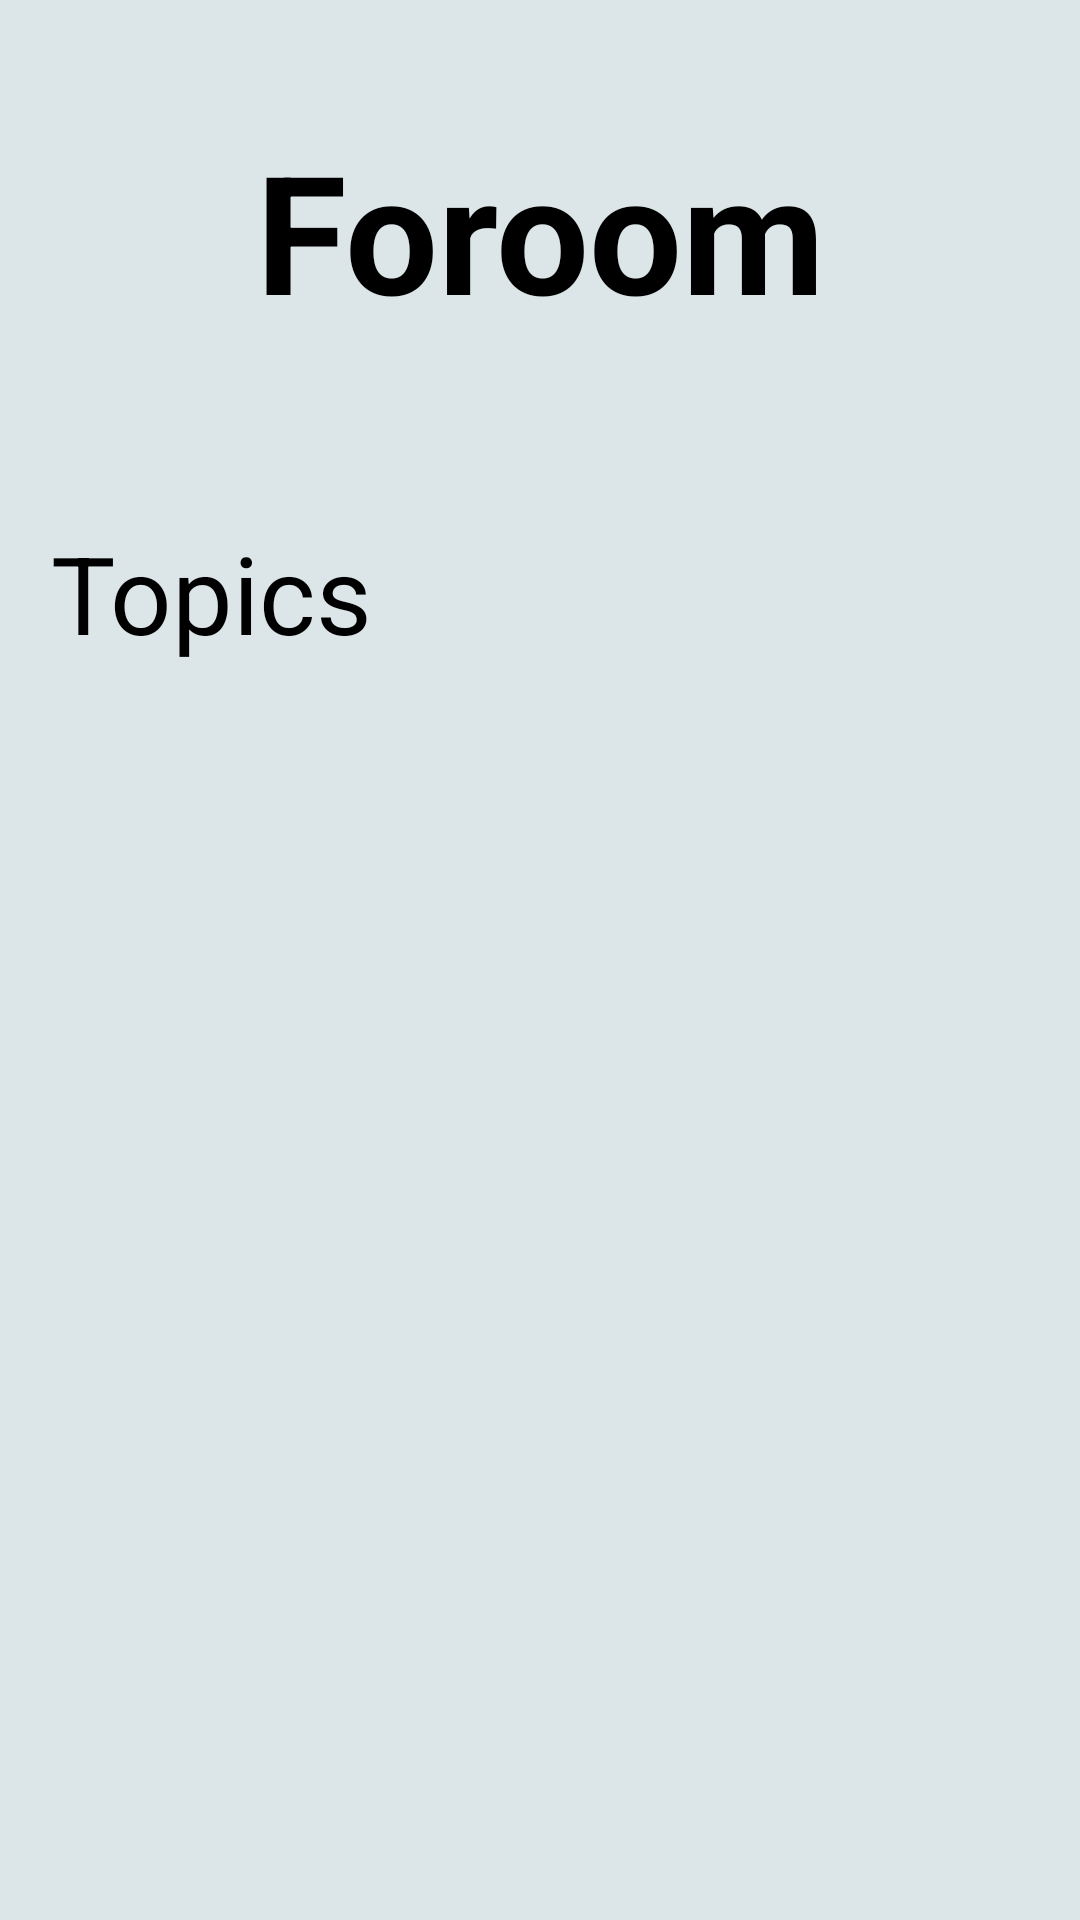

Here is an Android app screen rendered from its layout file. Give the layout XML and the strings, colors and styles it references.
<!-- AndroidManifest.xml: application theme Theme.Foroom -->
<!-- res/layout/activity__topics.xml -->
<?xml version="1.0" encoding="utf-8"?>
<androidx.constraintlayout.widget.ConstraintLayout xmlns:android="http://schemas.android.com/apk/res/android"
    xmlns:app="http://schemas.android.com/apk/res-auto"
    xmlns:tools="http://schemas.android.com/tools"
    android:layout_width="match_parent"
    android:layout_height="match_parent"
    android:background="@color/backGround"
    tools:context=".Activity_Topics">

    <androidx.constraintlayout.widget.ConstraintLayout
        android:layout_width="match_parent"
        android:layout_height="match_parent">


        <TextView
            android:id="@+id/topicsTitle"
            android:layout_width="wrap_content"
            android:layout_height="wrap_content"
            android:layout_marginTop="40dp"
            android:text="Foroom"
            android:textColor="@color/black"
            android:textSize="55sp"
            android:textStyle="bold"
            app:layout_constraintEnd_toEndOf="parent"
            app:layout_constraintStart_toStartOf="parent"
            app:layout_constraintTop_toTopOf="parent" />

        <TextView
            android:id="@+id/categoryTitle"
            android:layout_width="wrap_content"
            android:layout_height="wrap_content"
            android:layout_marginTop="60dp"
            android:singleLine="false"
            android:text="Topics"
            android:textColor="@color/black"
            android:textSize="36sp"
            app:layout_constraintEnd_toEndOf="parent"
            app:layout_constraintHorizontal_bias="0.067"
            app:layout_constraintStart_toStartOf="parent"
            app:layout_constraintTop_toBottomOf="@+id/topicsTitle" />

    </androidx.constraintlayout.widget.ConstraintLayout>
</androidx.constraintlayout.widget.ConstraintLayout>
<!-- resources referenced by this layout -->
<resources>
  <color name="backGround">#DCE6E8</color>
  <color name="black">#FF000000</color>
  <style name="Theme.Foroom" parent="Theme.MaterialComponents.DayNight.DarkActionBar">
          
          <item name="colorPrimary">@color/purple_500</item>
          <item name="colorPrimaryVariant">@color/purple_700</item>
          <item name="colorOnPrimary">@color/white</item>
          
          <item name="colorSecondary">@color/teal_200</item>
          <item name="colorSecondaryVariant">@color/teal_700</item>
          <item name="colorOnSecondary">@color/black</item>
          
          <item name="android:statusBarColor" tools:targetApi="l">?attr/colorPrimaryVariant</item>
          
      </style>
  <color name="purple_500">#FF6200EE</color>
  <color name="purple_700">#FF3700B3</color>
  <color name="white">#FFFFFF</color>
  <color name="teal_200">#FF03DAC5</color>
  <color name="teal_700">#FF018786</color>
</resources>
